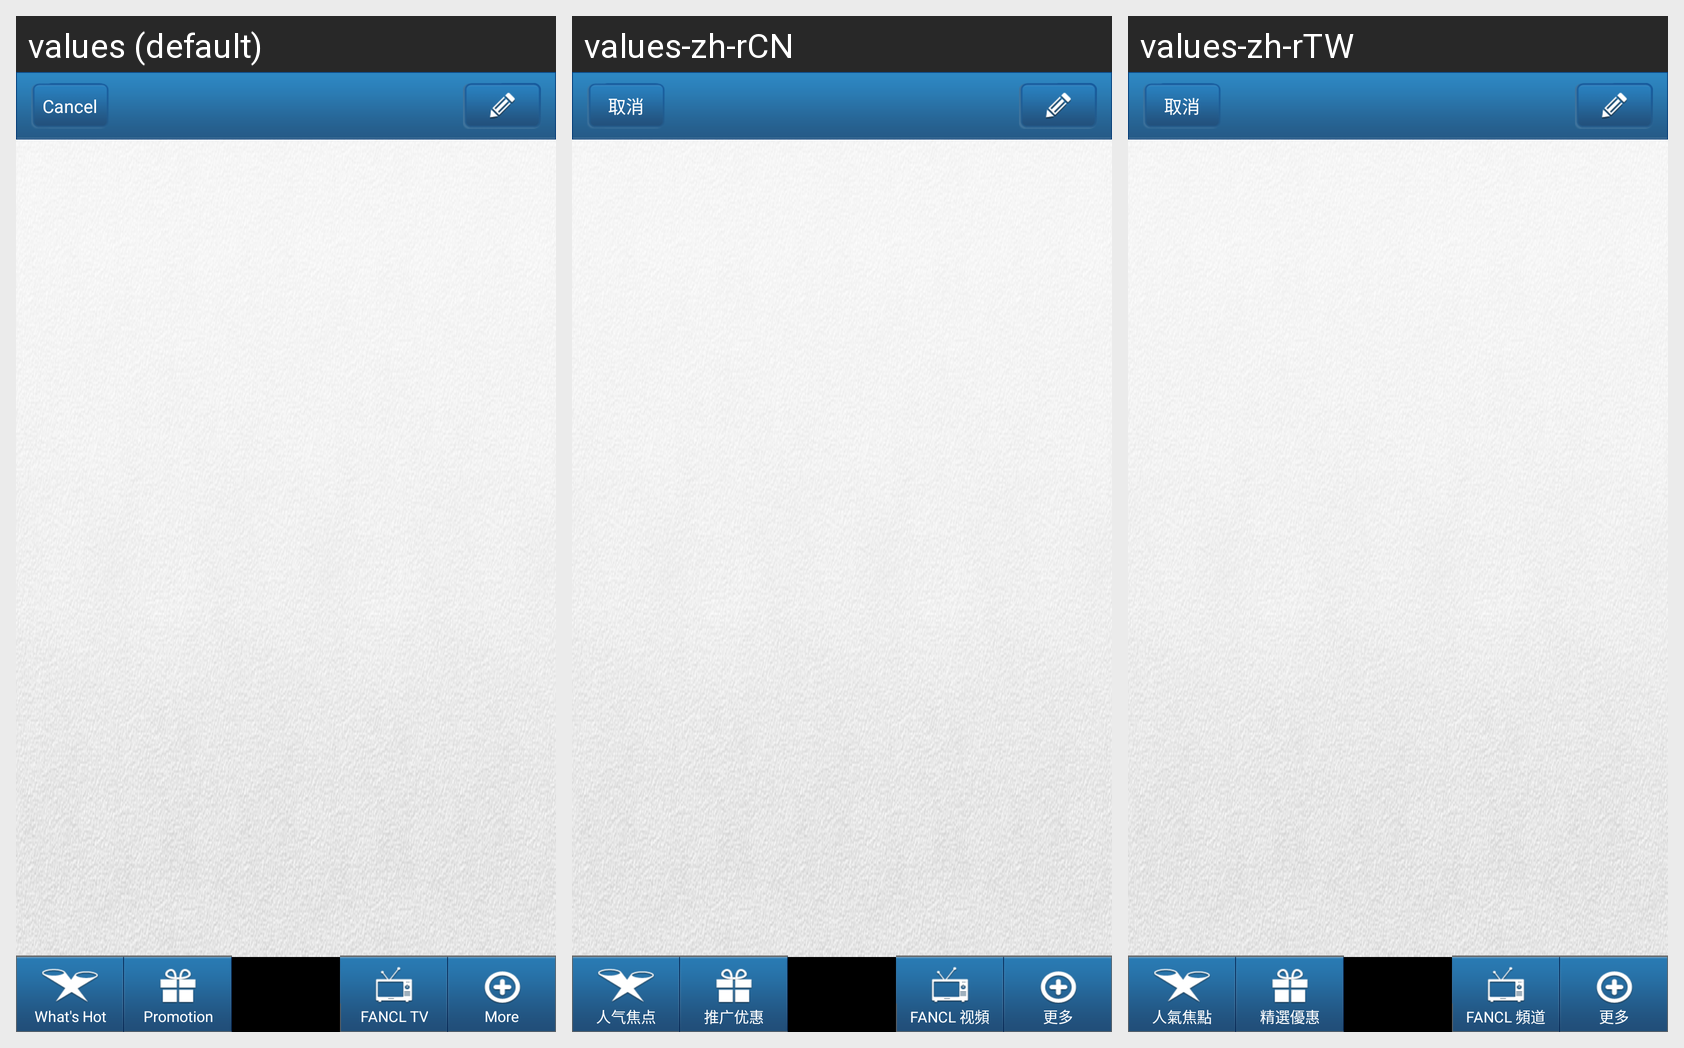

The Android screen above is rendered under several locales of the same app. Produce the string resources it draws, with the default and per-locale values.
Android screen res/layout/activity_main_tab.xml rendered under 3 locales, left to right: values (default), values-zh-rCN, values-zh-rTW. Device: Nexus 5 (rendered at 1080×1920; each locale shown at half size, 540×960, under a caption strip naming it); theme activity_anim_zoom.
Strings drawn on this screen, with the default value and each locale's value (text and hints the layout hard-codes, and strings that could not be matched under every locale, appear in the picture but are not listed):

newest_btn_title
  values: Latest
  values-zh-rCN: 最新
  values-zh-rTW: 最新

done_btn_title
  values: Done
  values-zh-rCN: 完成
  values-zh-rTW: 完成

cancel_btn_title
  values: Cancel
  values-zh-rCN: 取消
  values-zh-rTW: 取消

whats_hot_btn
  values: What's Hot
  values-zh-rCN: 人气焦点
  values-zh-rTW: 人氣焦點

promotion_btn
  values: Promotion
  values-zh-rCN: 推广优惠
  values-zh-rTW: 精選優惠

beauty_ichannel_btn
  values: FANCL TV
  values-zh-rCN: FANCL 视頻
  values-zh-rTW: FANCL 頻道

more_btn
  values: More
  values-zh-rCN: 更多
  values-zh-rTW: 更多
